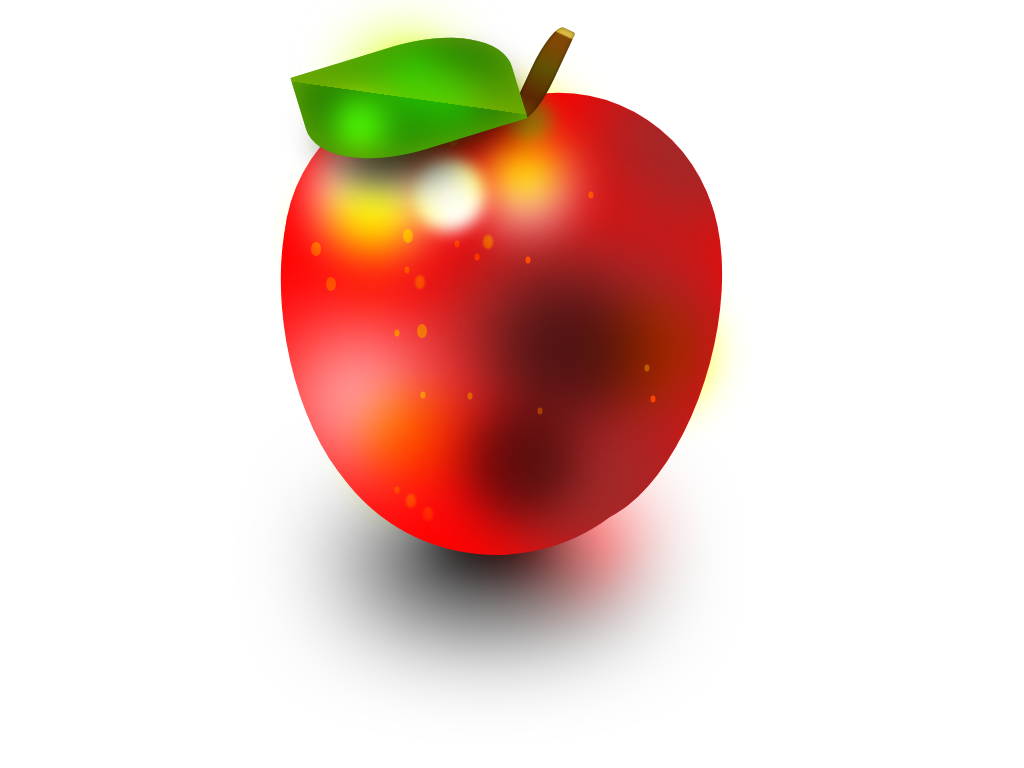

Recreate this image using only HTML and CSS.

<!-- file: css-apple.html -->
<!doctype html>
<html lang="en">
<head>
  <meta charset="utf-8">
  <meta name="viewport" content="width=device-width, initial-scale=1">
  <title>CSS Apple</title>
  <link rel="stylesheet" href="css-apple.css">
</head>
<body>

<div class="page">
<div class="shade"></div>
<div class="p2822rv"></div>
<div class="l599e51"></div>
<div class="ps71z87"></div>
<div class="t12tali"></div>
<div class="ceirzn5"></div>
<div class="o2y113n"></div>
<div class="x7v5222"></div>
<div class="zj236i7"></div>
<div class="light"></div>
<div class="tgm4e57"></div>
<div class="tagz83w"></div>
<div class="skvdej8"></div>
<div class="green"></div>
<div class="bx1kjk8"></div>
<div class="il43qyi"></div>
<div class="lyrzy76"></div>
<div class="pl22445"></div>
<div class="spot"></div>
<div class="el6n2ea"></div>
<div class="stmvru9"></div>
<div class="l3io43b"></div>
<div class="f7yb6z1"></div>
<div class="pid71b1"></div>
<div class="xz8v76a"></div>
<div class="e225745"></div>
<div class="saltd54"></div>
<div class="d647a82"></div>
<div class="zv75fuq"></div>
<div class="d43148u"></div>
<div class="df137vj"></div>
<div class="f658w41"></div>
<div class="qh52b36"></div>
<div class="y29do7c"></div>
<div class="vlvi791"></div>
<div class="eg711ml"></div>
<div class="r9p89ys"></div>
<div class="a2ktzjo"></div>
<div class="n4y74ix"></div>
<div class="lh6o94s"></div>
<div class="bottom-shadow"></div>
<div class="bottom-shadow2"></div>
<div class="leaf"></div>
<div class="leaf-shadow"></div>
<div class="leaf-highlight"></div>
<div class="j86g1kn"></div>
<div class="ucfi66b"></div>
<div class="k9w65sk"></div>
<div class="stem"></div>
<div class="rs6451i"></div>
<div class="i2r51mh"></div>
</div>
</body>
</html>


/* file: css-apple.css */
/* Octavector · https://codepen.io/Octavector/pen/LBvyPR
   Collection: https://github.com/pagespeed-pro/css-art.com/tree/1ce83a9cee23fec9a7b1d665c8b40f9d464c97ee/artwork/css-apple */
body {
  background: white;
  padding:0;
  margin:0;
}

.page {
  width: 700px;
  height: 700px;
  position: absolute;
  left: calc(50% - 350px);
  background:white;
}

.shade {
  height: 100px;
  width: 100px;
  top: 438px;
  left: 391px;
  position: absolute;
  z-index: 3;
  background: brown none repeat scroll 0% 0%;
  border-radius: 50%;
  transform: scale(2);
  filter: blur(20px);
  mix-blend-mode: color;
}
.p2822rv {
  height: 100px;
  width: 100px;
  top: 204px;
  left: 346px;
  position: absolute;
  z-index: 2;
  background: red none repeat scroll 0% 0%;
  border-radius: 50%;
  transform: scale(3.225);
}
.l599e51 {
  height: 100px;
  width: 100px;
  top: 199px;
  left: 233px;
  position: absolute;
  z-index: 2;
  background: red none repeat scroll 0% 0%;
  border-radius: 50%;
  transform: scale(3.225);
}
.ps71z87 {
  height: 100px;
  width: 100px;
  top: 315px;
  left: 284px;
  position: absolute;
  z-index: 2;
  background: red none repeat scroll 0% 0%;
  border-radius: 50%;
  transform: scale(3.8);
}
.t12tali {
  height: 100px;
  width: 50px;
  top: 276px;
  left: 193px;
  position: absolute;
  z-index: 2;
  background: red none repeat scroll 0% 0%;
  border-radius: 50%;
  transform: scale(3.8) rotate(-10deg);
}
.ceirzn5 {
  height: 100px;
  width: 50px;
  top: 289px;
  left: 431px;
  position: absolute;
  z-index: 2;
  background: red none repeat scroll 0% 0%;
  border-radius: 50%;
  transform: scale(3.8) rotate(-165deg);
}
.o2y113n {
  height: 100px;
  width: 100px;
  top: 289px;
  left: 428px;
  position: absolute;
  z-index: 3;
  background: brown none repeat scroll 0% 0%;
  border-radius: 50%;
  transform: scale(2);
  filter: blur(20px);
  mix-blend-mode: color;
}
.x7v5222 {
  height: 100px;
  width: 100px;
  top: 272px;
  left: 330px;
  position: absolute;
  z-index: 3;
  background: brown none repeat scroll 0% 0%;
  border-radius: 50%;
  transform: scale(2);
  filter: blur(20px);
  mix-blend-mode: color;
}
.zj236i7 {
  height: 100px;
  width: 100px;
  top: 89px;
  left: 476px;
  position: absolute;
  z-index: 3;
  background: brown none repeat scroll 0% 0%;
  border-radius: 50%;
  transform: scale(2);
  filter: blur(20px);
  mix-blend-mode: color;
}
.light {
  height: 100px;
  width: 100px;
  top: 144px;
  left: 162px;
  position: absolute;
  z-index: 3;
  background: white none repeat scroll 0% 0%;
  border-radius: 50%;
  transform: scale(-1.175);
  filter: blur(20px);
  mix-blend-mode: screen;
}
.tgm4e57 {
  height: 100px;
  width: 100px;
  top: 144px;
  left: 236px;
  position: absolute;
  z-index: 3;
  background: white none repeat scroll 0% 0%;
  border-radius: 50%;
  transform: scale(-0.75);
  filter: blur(10px);
  mix-blend-mode: screen;
}
.tagz83w {
  height: 100px;
  width: 100px;
  top: 134px;
  left: 314px;
  position: absolute;
  z-index: 3;
  background: white none repeat scroll 0% 0%;
  border-radius: 50%;
  transform: scale(-0.825);
  filter: blur(30px);
  mix-blend-mode: screen;
}
.skvdej8 {
  height: 100px;
  width: 100px;
  top: 348px;
  left: 145px;
  position: absolute;
  z-index: 3;
  background: white none repeat scroll 0% 0%;
  border-radius: 50%;
  transform: scale(-1.275);
  filter: blur(40px);
  mix-blend-mode: screen;
}
.green {
  height: 100px;
  width: 100px;
  top: 303px;
  left: 440px;
  position: absolute;
  z-index: 3;
  background: yellow none repeat scroll 0% 0%;
  border-radius: 50%;
  transform: scale(-1.1);
  filter: blur(20px);
  mix-blend-mode: multiply;
}
.bx1kjk8 {
  height: 100px;
  width: 100px;
  top: 186px;
  left: 157px;
  position: absolute;
  z-index: 3;
  background: yellow none repeat scroll 0% 0%;
  border-radius: 50%;
  transform: scale(-1.1);
  filter: blur(20px);
  mix-blend-mode: multiply;
}
.il43qyi {
  height: 100px;
  width: 100px;
  top: 396px;
  left: 209px;
  position: absolute;
  z-index: 3;
  background: yellow none repeat scroll 0% 0%;
  border-radius: 50%;
  transform: scale(-1.1);
  filter: blur(20px);
  mix-blend-mode: multiply;
}
.lyrzy76 {
  height: 100px;
  width: 100px;
  top: 301px;
  left: 356px;
  position: absolute;
  z-index: 3;
  background: rgba(0, 0, 0, 0.5) none repeat scroll 0% 0%;
  border-radius: 50%;
  transform: scale(1.425);
  filter: blur(20px);
  mix-blend-mode: multiply;
}
.pl22445 {
  height: 100px;
  width: 100px;
  top: 413px;
  left: 308px;
  position: absolute;
  z-index: 3;
  background: rgba(0, 0, 0, 0.5) none repeat scroll 0% 0%;
  border-radius: 50%;
  transform: scale(-1.125);
  filter: blur(20px);
  mix-blend-mode: multiply;
}
.spot {
  height: 140px;
  width: 100px;
  top: 179px;
  left: 104px;
  position: absolute;
  z-index: 3;
  background: yellow none repeat scroll 0% 0%;
  border-radius: 50%;
  transform: scale(0.1);
  mix-blend-mode: soft-light;
}
.el6n2ea {
  height: 140px;
  width: 100px;
  top: 166px;
  left: 196px;
  position: absolute;
  z-index: 3;
  background: yellow none repeat scroll 0% 0%;
  border-radius: 50%;
  transform: scale(0.1);
  mix-blend-mode: soft-light;
}
.stmvru9 {
  height: 140px;
  width: 100px;
  top: 261px;
  left: 210px;
  position: absolute;
  z-index: 3;
  background: yellow none repeat scroll 0% 0%;
  border-radius: 50%;
  transform: scale(0.1);
  mix-blend-mode: soft-light;
}
.l3io43b {
  height: 140px;
  width: 100px;
  top: 69px;
  left: 241px;
  position: absolute;
  z-index: 3;
  background: yellow none repeat scroll 0% 0%;
  border-radius: 50%;
  transform: scale(0.1);
  mix-blend-mode: soft-light;
}
.f7yb6z1 {
  height: 140px;
  width: 100px;
  top: 44px;
  left: 206px;
  position: absolute;
  z-index: 3;
  background: yellow none repeat scroll 0% 0%;
  border-radius: 50%;
  transform: scale(0.1);
  filter: blur(10px);
  mix-blend-mode: soft-light;
}
.pid71b1 {
  height: 140px;
  width: 100px;
  top: 172px;
  left: 276px;
  position: absolute;
  z-index: 3;
  background: yellow none repeat scroll 0% 0%;
  border-radius: 50%;
  transform: scale(0.1);
  filter: blur(10px);
  mix-blend-mode: soft-light;
}
.xz8v76a {
  height: 140px;
  width: 100px;
  top: 214px;
  left: 119px;
  position: absolute;
  z-index: 3;
  background: yellow none repeat scroll 0% 0%;
  border-radius: 50%;
  transform: scale(0.1);
  mix-blend-mode: soft-light;
}
.e225745 {
  height: 140px;
  width: 100px;
  top: 212px;
  left: 208px;
  position: absolute;
  z-index: 3;
  background: yellow none repeat scroll 0% 0%;
  border-radius: 50%;
  transform: scale(0.1);
  filter: blur(10px);
  mix-blend-mode: soft-light;
}
.saltd54 {
  height: 140px;
  width: 100px;
  top: 431px;
  left: 199px;
  position: absolute;
  z-index: 3;
  background: yellow none repeat scroll 0% 0%;
  border-radius: 50%;
  transform: scale(0.1);
  filter: blur(10px);
  mix-blend-mode: soft-light;
}
.d647a82 {
  height: 140px;
  width: 100px;
  top: 444px;
  left: 216px;
  position: absolute;
  z-index: 3;
  background: yellow none repeat scroll 0% 0%;
  border-radius: 50%;
  transform: scale(0.1);
  filter: blur(10px);
  mix-blend-mode: soft-light;
}
.zv75fuq {
  height: 140px;
  width: 100px;
  top: 325px;
  left: 211px;
  position: absolute;
  z-index: 3;
  background: yellow none repeat scroll 0% 0%;
  border-radius: 50%;
  transform: scale(0.05);
  mix-blend-mode: soft-light;
}
.d43148u {
  height: 140px;
  width: 100px;
  top: 326px;
  left: 258px;
  position: absolute;
  z-index: 3;
  background: yellow none repeat scroll 0% 0%;
  border-radius: 50%;
  transform: scale(0.05);
  mix-blend-mode: soft-light;
}
.df137vj {
  height: 140px;
  width: 100px;
  top: 341px;
  left: 328px;
  position: absolute;
  z-index: 3;
  background: yellow none repeat scroll 0% 0%;
  border-radius: 50%;
  transform: scale(0.05);
  filter: blur(10px);
  mix-blend-mode: soft-light;
}
.f658w41 {
  height: 140px;
  width: 100px;
  top: 298px;
  left: 435px;
  position: absolute;
  z-index: 3;
  background: yellow none repeat scroll 0% 0%;
  border-radius: 50%;
  transform: scale(0.05);
  filter: blur(10px);
  mix-blend-mode: soft-light;
}
.qh52b36 {
  height: 140px;
  width: 100px;
  top: 329px;
  left: 441px;
  position: absolute;
  z-index: 3;
  background: yellow none repeat scroll 0% 0%;
  border-radius: 50%;
  transform: scale(0.05);
  filter: blur(10px);
  mix-blend-mode: overlay;
}
.y29do7c {
  height: 140px;
  width: 100px;
  top: 190px;
  left: 316px;
  position: absolute;
  z-index: 3;
  background: yellow none repeat scroll 0% 0%;
  border-radius: 50%;
  transform: scale(0.05);
  filter: blur(5px);
  mix-blend-mode: overlay;
}
.vlvi791 {
  height: 140px;
  width: 100px;
  top: 200px;
  left: 195px;
  position: absolute;
  z-index: 3;
  background: yellow none repeat scroll 0% 0%;
  border-radius: 50%;
  transform: scale(0.05);
  filter: blur(5px);
  mix-blend-mode: overlay;
}
.eg711ml {
  height: 140px;
  width: 100px;
  top: 174px;
  left: 245px;
  position: absolute;
  z-index: 3;
  background: yellow none repeat scroll 0% 0%;
  border-radius: 50%;
  transform: scale(0.05);
  filter: blur(10px);
  mix-blend-mode: overlay;
}
.r9p89ys {
  height: 140px;
  width: 100px;
  top: 187px;
  left: 265px;
  position: absolute;
  z-index: 3;
  background: yellow none repeat scroll 0% 0%;
  border-radius: 50%;
  transform: scale(0.05);
  filter: blur(10px);
  mix-blend-mode: overlay;
}
.a2ktzjo {
  height: 140px;
  width: 100px;
  top: 420px;
  left: 185px;
  position: absolute;
  z-index: 3;
  background: yellow none repeat scroll 0% 0%;
  border-radius: 50%;
  transform: scale(0.05);
  filter: blur(5px);
  mix-blend-mode: overlay;
}
.n4y74ix {
  height: 140px;
  width: 100px;
  top: 263px;
  left: 185px;
  position: absolute;
  z-index: 3;
  background: yellow none repeat scroll 0% 0%;
  border-radius: 50%;
  transform: scale(0.05);
  filter: blur(5px);
  mix-blend-mode: overlay;
}
.lh6o94s {
  height: 140px;
  width: 100px;
  top: 125px;
  left: 379px;
  position: absolute;
  z-index: 3;
  background: yellow none repeat scroll 0% 0%;
  border-radius: 50%;
  transform: scale(0.05);
  filter: blur(5px);
  mix-blend-mode: overlay;
}
.bottom-shadow {
  height: 80px;
  width: 200px;
  top: 521px;
  left: 228px;
  position: absolute;
  z-index: 1;
  background: black none repeat scroll 0% 0%;
  border-radius: 50%;
  transform: scale(-1.375);
  filter: blur(40px);
}
.bottom-shadow2 {
  height: 80px;
  width: 200px;
  top: 501px;
  left: 228px;
  position: absolute;
  z-index: 1;
  background: black none repeat scroll 0% 0%;
  border-radius: 50%;
  transform: scale(0.575);
  filter: blur(40px);
}
.leaf {
  height: 100px;
  width: 200px;
  top: 48px;
  left: 147px;
  position: absolute;
  z-index: 4;
  background: rgba(0, 0, 0, 0)
    linear-gradient(
      -155deg,
      rgb(19, 84, 1) 0%,
      rgb(41, 127, 2) 23%,
      rgb(41, 127, 2) 50%,
      rgb(109, 170, 3) 50%,
      rgb(41, 127, 2) 78%,
      rgb(48, 73, 39) 100%
    )
    repeat scroll 0% 0%;
  border-radius: 0px 50% 0%;
  box-shadow: rgb(109, 170, 3) 0px 0px 30px inset;
  transform: rotate(-17deg) scale(-1.075);
}
.leaf-shadow {
  height: 100px;
  width: 200px;
  top: 76px;
  left: 160px;
  position: absolute;
  z-index: 3;
  background: rgba(0, 0, 0, 0.8) none repeat scroll 0% 0%;
  border-radius: 0px 50% 0%;
  transform: rotate(-29deg) scale(-0.9);
  filter: blur(20px);
}
.leaf-highlight {
  height: 100px;
  width: 100px;
  top: 41px;
  left: 192px;
  position: absolute;
  z-index: 5;
  background: rgb(109, 170, 3) none repeat scroll 0% 0%;
  border-radius: 50%;
  filter: blur(30px);
  mix-blend-mode: hard-light;
}
.j86g1kn {
  height: 100px;
  width: 100px;
  top: 29px;
  left: 204px;
  position: absolute;
  z-index: 5;
  background: rgb(109, 170, 3) none repeat scroll 0% 0%;
  border-radius: 50%;
  transform: scale(-0.5);
  filter: blur(30px);
  mix-blend-mode: hard-light;
}
.ucfi66b {
  height: 100px;
  width: 100px;
  top: 52px;
  left: 240px;
  position: absolute;
  z-index: 5;
  background: rgb(109, 170, 3) none repeat scroll 0% 0%;
  border-radius: 50%;
  transform: scale(-0.5);
  filter: blur(30px);
  mix-blend-mode: hard-light;
}
.k9w65sk {
  height: 100px;
  width: 100px;
  top: 76px;
  left: 148px;
  position: absolute;
  z-index: 5;
  background: white none repeat scroll 0% 0%;
  border-radius: 50%;
  transform: scale(-0.5);
  filter: blur(30px);
  mix-blend-mode: overlay;
}
.stem {
  height: 100px;
  width: 400px;
  top: 23px;
  left: 181px;
  position: absolute;
  z-index: 3;
  background: rgba(0, 0, 0, 0)
    linear-gradient(
      to right,
      rgb(110, 71, 5) 0%,
      rgb(91, 38, 4) 23%,
      rgb(96, 81, 3) 55%,
      rgb(128, 71, 5) 81%,
      rgb(128, 71, 5) 92%,
      rgb(219, 188, 65) 94%
    )
    repeat scroll 0% 0%;
  border-radius: 10px 50%;
  box-shadow: rgba(0, 0, 0, 0.5) 0px 0px 15px inset;
  transform: rotate(-65deg) scale(0.25);
}
.rs6451i {
  height: 100px;
  width: 100px;
  top: 98px;
  left: 310px;
  position: absolute;
  z-index: 3;
  background: yellow none repeat scroll 0% 0%;
  border-radius: 50%;
  transform: scale(-1.1);
  filter: blur(20px);
  mix-blend-mode: multiply;
}
.i2r51mh {
  height: 100px;
  width: 100px;
  top: 69px;
  left: 318px;
  position: absolute;
  z-index: 2;
  background: rgba(20, 225, 0, 0.5) none repeat scroll 0% 0%;
  border-radius: 50%;
  transform: scale(-0.45);
  filter: blur(20px);
  mix-blend-mode: hard-light;
}
